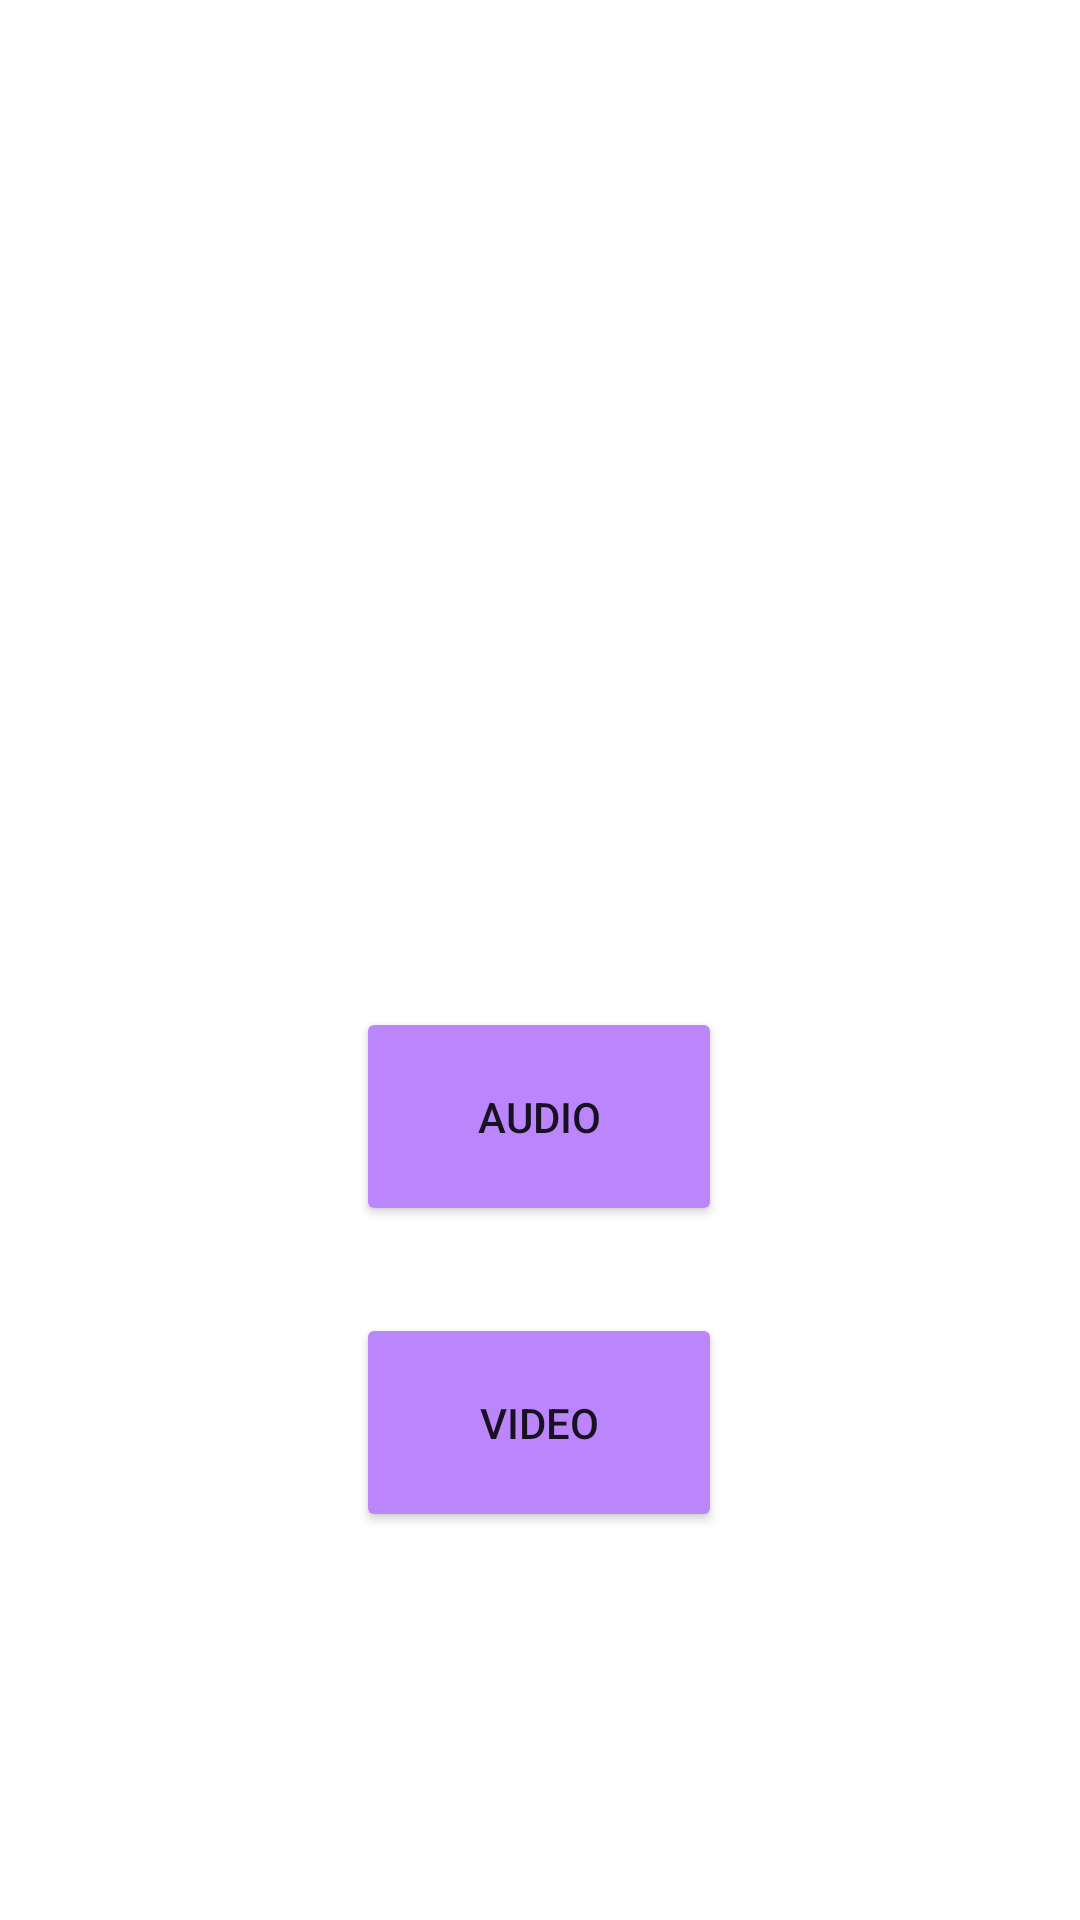

Reconstruct the res/layout file that produces this screen, plus the resources it refers to.
<!-- AndroidManifest.xml: application theme Theme.ReproducirAudioYVideo_Semana5 -->
<!-- res/layout/activity_main.xml -->
<?xml version="1.0" encoding="utf-8"?>
<androidx.constraintlayout.widget.ConstraintLayout xmlns:android="http://schemas.android.com/apk/res/android"
    xmlns:app="http://schemas.android.com/apk/res-auto"
    xmlns:tools="http://schemas.android.com/tools"
    android:layout_width="match_parent"
    android:background="@drawable/android"
    android:layout_height="match_parent"
    tools:context=".MainActivity">

    <ImageView
        android:id="@+id/imageView"
        android:layout_width="325dp"
        android:layout_height="116dp"
        app:layout_constraintBottom_toBottomOf="parent"
        app:layout_constraintEnd_toEndOf="parent"
        app:layout_constraintStart_toStartOf="parent"
        app:layout_constraintTop_toTopOf="parent"
        app:layout_constraintVertical_bias="0.388"
        app:srcCompat="@drawable/multimedia"
        android:contentDescription="TODO" />

    <Button
        android:id="@+id/btnaudio"
        android:layout_width="122dp"
        android:layout_height="73dp"
        android:text="@string/opcion1"
        app:backgroundTint="@color/purple_200"
        app:layout_constraintBottom_toBottomOf="parent"
        app:layout_constraintEnd_toEndOf="parent"
        app:layout_constraintHorizontal_bias="0.498"
        app:layout_constraintStart_toStartOf="parent"
        app:layout_constraintTop_toTopOf="parent"
        app:layout_constraintVertical_bias="0.592" />

    <Button
        android:id="@+id/btnvideo"
        android:layout_width="122dp"
        android:layout_height="73dp"
        android:text="@string/opcion2"
        app:backgroundTint="@color/purple_200"
        app:layout_constraintBottom_toBottomOf="parent"
        app:layout_constraintEnd_toEndOf="parent"
        app:layout_constraintHorizontal_bias="0.498"
        app:layout_constraintStart_toStartOf="parent"
        app:layout_constraintTop_toTopOf="parent"
        app:layout_constraintVertical_bias="0.772" />
</androidx.constraintlayout.widget.ConstraintLayout>
<!-- resources referenced by this layout -->
<resources>
  <string name="opcion1">Audio</string>
  <string name="opcion2">Video</string>
  <style name="Theme.ReproducirAudioYVideo_Semana5" parent="Theme.MaterialComponents.DayNight.DarkActionBar">
          
          <item name="colorPrimary">@color/purple_500</item>
          <item name="colorPrimaryVariant">@color/purple_700</item>
          <item name="colorOnPrimary">@color/white</item>
          
          <item name="colorSecondary">@color/teal_200</item>
          <item name="colorSecondaryVariant">@color/teal_700</item>
          <item name="colorOnSecondary">@color/black</item>
          
          <item name="android:statusBarColor" tools:targetApi="l">?attr/colorPrimaryVariant</item>
          
      </style>
  <!-- not gathered from this repository: default colours our renderer supplied (Android Studio template values) -->
  <color name="purple_200">#FFBB86FC</color>
  <color name="purple_500">#FF6200EE</color>
  <color name="purple_700">#FF3700B3</color>
  <color name="teal_200">#FF03DAC5</color>
  <color name="teal_700">#FF018786</color>
  <color name="black">#FF000000</color>
  <color name="white">#FFFFFFFF</color>
</resources>
